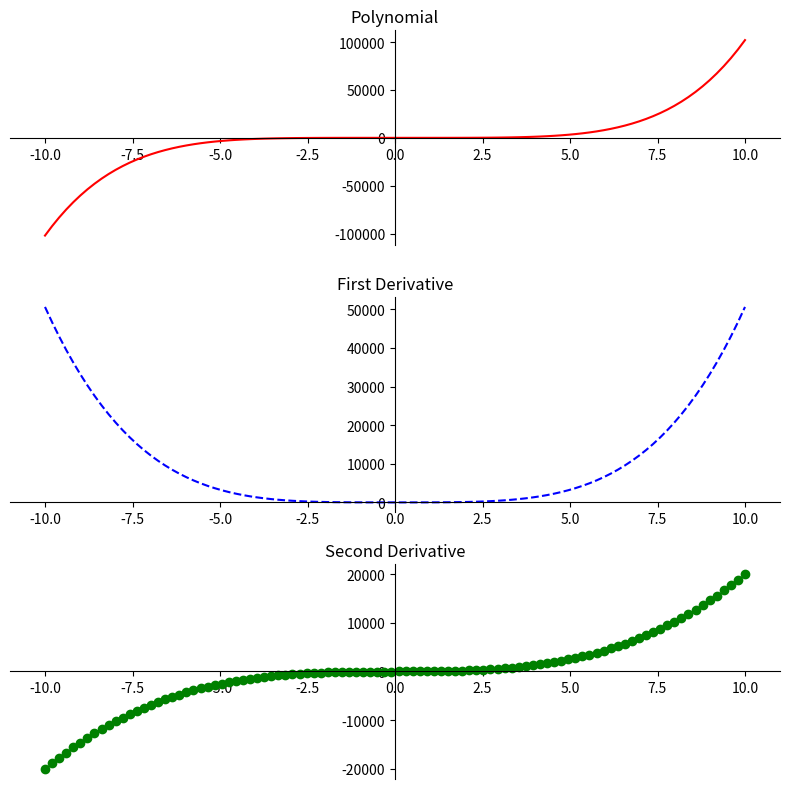

Reproduce this figure in Python.
import numpy as np
import matplotlib.pyplot as plt

p = np.poly1d([1, 0, 2, 0, 0, 1])
d1 = p.deriv(1)
d2 = p.deriv(2)

print(f"x = 2, fx = {p(2)}", end='\n\n')
print(f"x = 5, fx = {p(5)}", end='\n\n')
print(f"f'x:\n{d1}", end='\n\n')
print(f"f''x:\n{d2}", end='\n\n')

x = np.linspace(-10, 10, 100)
plt.figure(figsize=(8, 8))


def setup_centered_axis(ax, title):
    ax.spines['right'].set_color('none')
    ax.spines['top'].set_color('none')
    ax.spines['bottom'].set_position(('data', 0))
    ax.spines['left'].set_position(('data', 0))
    ax.set_title(title)


ax1 = plt.subplot(3, 1, 1)
setup_centered_axis(ax1, 'Polynomial')
ax1.plot(x, p(x), 'r-')

ax2 = plt.subplot(3, 1, 2)
setup_centered_axis(ax2, 'First Derivative')
ax2.plot(x, d1(x), 'b--')

ax3 = plt.subplot(3, 1, 3)
setup_centered_axis(ax3, 'Second Derivative')
ax3.plot(x, d2(x), 'go')

plt.tight_layout()
plt.show()
